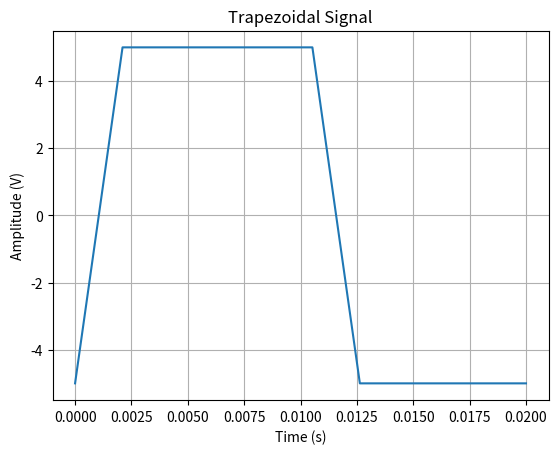

Source code (Python):
import numpy as np
import matplotlib.pyplot as plt


NUMBER_POINTS_PER_PERIOD = 20


def generate_trapezoidal_signal(number_periods: int,
                                frequency: float,
                                high_value: float,
                                low_value: float,
                                rise_time_percent: float,
                                high_time_percent: float,
                                fall_time_percent: float,
                                low_time_percent: float,
                                show_graph: bool):

    if (rise_time_percent + high_time_percent + fall_time_percent + low_time_percent) != 1:
        raise Exception("Sum of percentages cannot be different than 1")

    amplitude = high_value - low_value

    points_rise = int(rise_time_percent * NUMBER_POINTS_PER_PERIOD)
    points_high = int(high_time_percent * NUMBER_POINTS_PER_PERIOD)
    points_fall = int(fall_time_percent * NUMBER_POINTS_PER_PERIOD)
    points_low = int(low_time_percent * NUMBER_POINTS_PER_PERIOD)

    signal_period = np.zeros(NUMBER_POINTS_PER_PERIOD)
    t1 = points_rise
    for i in range(t1):
        signal_period[i] = low_value + (i * amplitude / points_rise)

    t2 = t1 + points_high
    for i in range(t1, t2):
        signal_period[i] = high_value

    t3 = t2 + points_fall
    for i in range(t2, t3):
        signal_period[i] = high_value - ((i - t2) * amplitude / points_fall)

    t4 = t3 + points_low
    for i in range(t3, t4):
        signal_period[i] = low_value

    signal = np.tile(signal_period, number_periods)

    if show_graph:
        total_time = NUMBER_POINTS_PER_PERIOD * number_periods * (1 / frequency)

        # Plotting the generated signal
        time = np.linspace(0, total_time, len(signal))
        plt.plot(time, signal)
        plt.xlabel('Time (s)')
        plt.ylabel('Amplitude (V)')
        plt.title('Trapezoidal Signal')
        plt.grid(True)
        plt.show()

    return signal


if __name__ == "__main__":
    # Example usage:
    number_periods = 1
    frequency = 1000  # Hz
    high_value = 5    # Volts
    low_value = -5    # Volts
    rise_time_percent = 0.1  # percentage of period
    high_time_percent = 0.4  # percentage of period
    fall_time_percent = 0.1  # percentage of period
    low_time_percent = 0.4  # percentage of period

    generated_signal = generate_trapezoidal_signal(
        number_periods=number_periods,
        frequency=frequency,
        high_value=high_value,
        low_value=low_value,
        rise_time_percent=rise_time_percent,
        high_time_percent=high_time_percent,
        fall_time_percent=fall_time_percent,
        low_time_percent=low_time_percent,
        show_graph=True
    )
    print(generated_signal)
